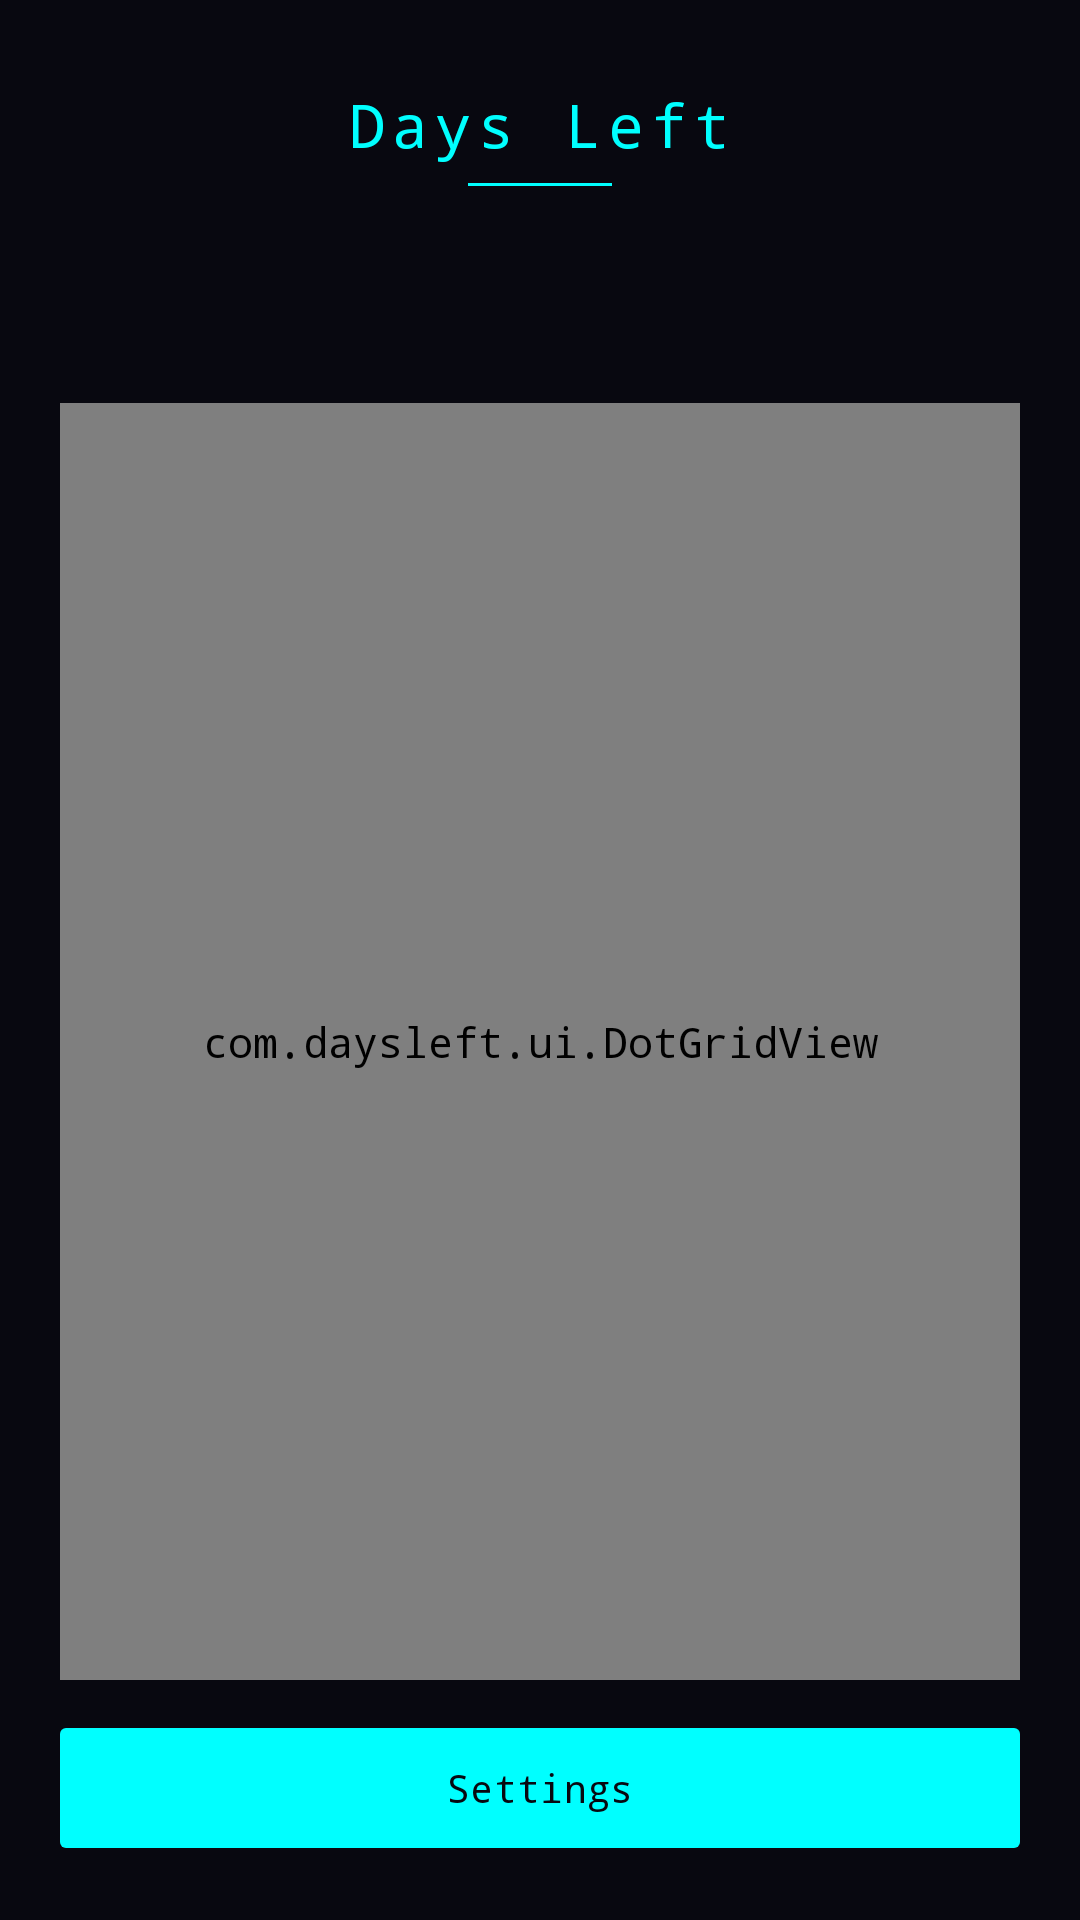

Reconstruct the res/layout file that produces this screen, plus the resources it refers to.
<!-- AndroidManifest.xml: activity theme Theme.DaysLeft -->
<!-- res/layout/activity_main.xml -->
<?xml version="1.0" encoding="utf-8"?>
<androidx.constraintlayout.widget.ConstraintLayout xmlns:android="http://schemas.android.com/apk/res/android"
    xmlns:app="http://schemas.android.com/apk/res-auto"
    xmlns:tools="http://schemas.android.com/tools"
    android:layout_width="match_parent"
    android:layout_height="match_parent"
    android:background="@color/background_dark"
    tools:context=".MainActivity">

    
    <ScrollView
        android:id="@+id/permissionsLayout"
        android:layout_width="0dp"
        android:layout_height="0dp"
        android:visibility="gone"
        app:layout_constraintBottom_toBottomOf="parent"
        app:layout_constraintEnd_toEndOf="parent"
        app:layout_constraintStart_toStartOf="parent"
        app:layout_constraintTop_toTopOf="parent">

        <LinearLayout
            android:layout_width="match_parent"
            android:layout_height="wrap_content"
            android:orientation="vertical"
            android:gravity="center"
            android:padding="@dimen/screen_padding">

            
            <View
                android:layout_width="60dp"
                android:layout_height="2dp"
                android:layout_marginBottom="24dp"
                android:background="@color/primary" />

            <TextView
                android:layout_width="wrap_content"
                android:layout_height="wrap_content"
                android:text="@string/welcome_title"
                android:textColor="@color/primary"
                android:textSize="26sp"
                android:fontFamily="monospace"
                android:letterSpacing="0.08"
                android:gravity="center"
                android:layout_marginBottom="12dp" />

            <TextView
                android:layout_width="match_parent"
                android:layout_height="wrap_content"
                android:text="@string/welcome_message"
                android:textColor="@color/text_secondary"
                android:textSize="14sp"
                android:gravity="center"
                android:lineSpacingExtra="4dp"
                android:layout_marginBottom="40dp" />

            <com.google.android.material.button.MaterialButton
                android:id="@+id/btnEnableOverlay"
                android:layout_width="260dp"
                android:layout_height="52dp"
                android:text="@string/enable_permissions"
                android:textColor="@color/background_dark"
                android:textSize="14sp"
                android:fontFamily="monospace"
                android:letterSpacing="0.05"
                android:layout_marginBottom="12dp"
                app:cornerRadius="2dp"
                app:backgroundTint="@color/primary" />

            <com.google.android.material.button.MaterialButton
                android:id="@+id/btnEnableAccessibility"
                android:layout_width="260dp"
                android:layout_height="52dp"
                android:text="@string/open_settings"
                android:textColor="@color/text_primary"
                android:textSize="14sp"
                android:fontFamily="monospace"
                app:cornerRadius="2dp"
                app:backgroundTint="@color/surface_dark"
                app:strokeColor="@color/primary"
                app:strokeWidth="1dp" />

            <com.google.android.material.button.MaterialButton
                android:id="@+id/btnCheckPermissions"
                android:layout_width="260dp"
                android:layout_height="52dp"
                android:text="Check &amp; Proceed"
                android:textColor="@color/text_primary"
                android:textSize="14sp"
                android:fontFamily="monospace"
                android:layout_marginTop="24dp"
                app:cornerRadius="2dp"
                app:backgroundTint="@color/surface_card"
                app:strokeColor="@color/primary"
                app:strokeWidth="@dimen/border_width" />

            <TextView
                android:id="@+id/tvPermissionsStatus"
                android:layout_width="wrap_content"
                android:layout_height="wrap_content"
                android:layout_marginTop="20dp"
                android:textColor="@color/text_secondary"
                android:textSize="13sp"
                android:fontFamily="monospace"
                android:gravity="center"
                android:visibility="gone"
                tools:text="✓ Permissions granted!" />

        </LinearLayout>
    </ScrollView>

    
    <LinearLayout
        android:id="@+id/mainContent"
        android:layout_width="0dp"
        android:layout_height="0dp"
        android:orientation="vertical"
        android:padding="@dimen/screen_padding"
        android:gravity="center_horizontal"
        app:layout_constraintBottom_toBottomOf="parent"
        app:layout_constraintEnd_toEndOf="parent"
        app:layout_constraintStart_toStartOf="parent"
        app:layout_constraintTop_toTopOf="parent">

        
        <TextView
            android:layout_width="wrap_content"
            android:layout_height="wrap_content"
            android:text="@string/days_left_title"
            android:textColor="@color/primary"
            android:textSize="20sp"
            android:fontFamily="monospace"
            android:letterSpacing="0.12"
            android:gravity="center"
            android:layout_marginTop="8dp" />

        <View
            android:layout_width="48dp"
            android:layout_height="@dimen/border_width"
            android:layout_marginTop="6dp"
            android:layout_marginBottom="4dp"
            android:background="@color/primary" />

        
        <TextView
            android:id="@+id/tvDaysCounter"
            android:layout_width="wrap_content"
            android:layout_height="wrap_content"
            android:layout_marginTop="4dp"
            android:textColor="@color/text_primary"
            android:textSize="@dimen/text_size_counter"
            android:fontFamily="monospace"
            android:textStyle="bold"
            android:gravity="center"
            tools:text="54 / 365" />

        
        <com.daysleft.ui.DotGridView
            android:id="@+id/dotGridView"
            android:layout_width="match_parent"
            android:layout_height="0dp"
            android:layout_weight="1"
            android:layout_marginTop="16dp"
            android:layout_marginBottom="12dp"
            android:padding="8dp" />

        
        <com.google.android.material.button.MaterialButton
            android:id="@+id/btnSettings"
            android:layout_width="match_parent"
            android:layout_height="@dimen/button_height"
            android:text="@string/settings"
            android:textSize="13sp"
            android:fontFamily="monospace"
            app:cornerRadius="2dp"
            app:backgroundTint="@color/primary"
            android:textColor="@color/background_dark" />

    </LinearLayout>

</androidx.constraintlayout.widget.ConstraintLayout>
<!-- resources referenced by this layout -->
<resources>
  <color name="background_dark">#080810</color>
  <color name="primary">#00FFFF</color>
  <color name="surface_card">#111827</color>
  <color name="surface_dark">#0D1117</color>
  <color name="text_primary">#F0FEFF</color>
  <color name="text_secondary">#A8DCE8</color>
  <dimen name="border_width">1dp</dimen>
  <dimen name="button_height">48dp</dimen>
  <dimen name="screen_padding">20dp</dimen>
  <dimen name="text_size_counter">36sp</dimen>
  <string name="days_left_title">Days Left</string>
  <string name="enable_permissions">Enable Permissions</string>
  <string name="open_settings">Open Settings</string>
  <string name="settings">Settings</string>
  <string name="welcome_message">Visualize your year, one day at a time.</string>
  <string name="welcome_title">Welcome to Days Left</string>
  <style name="Theme.DaysLeft" parent="Base.Theme.DaysLeft" />
  <style name="Base.Theme.DaysLeft" parent="Theme.Material3.Dark.NoActionBar">
          <item name="colorPrimary">@color/primary</item>
          <item name="colorOnPrimary">@color/black</item>
          <item name="android:colorBackground">@color/background_dark</item>
          <item name="colorSurface">@color/surface_dark</item>
          <item name="android:statusBarColor">@color/background_dark</item>
          <item name="android:navigationBarColor">@color/background_dark</item>
          <item name="colorOnSurface">@color/text_primary</item>
          <item name="android:fontFamily">monospace</item>
      </style>
  <color name="black">#FF000000</color>
</resources>
